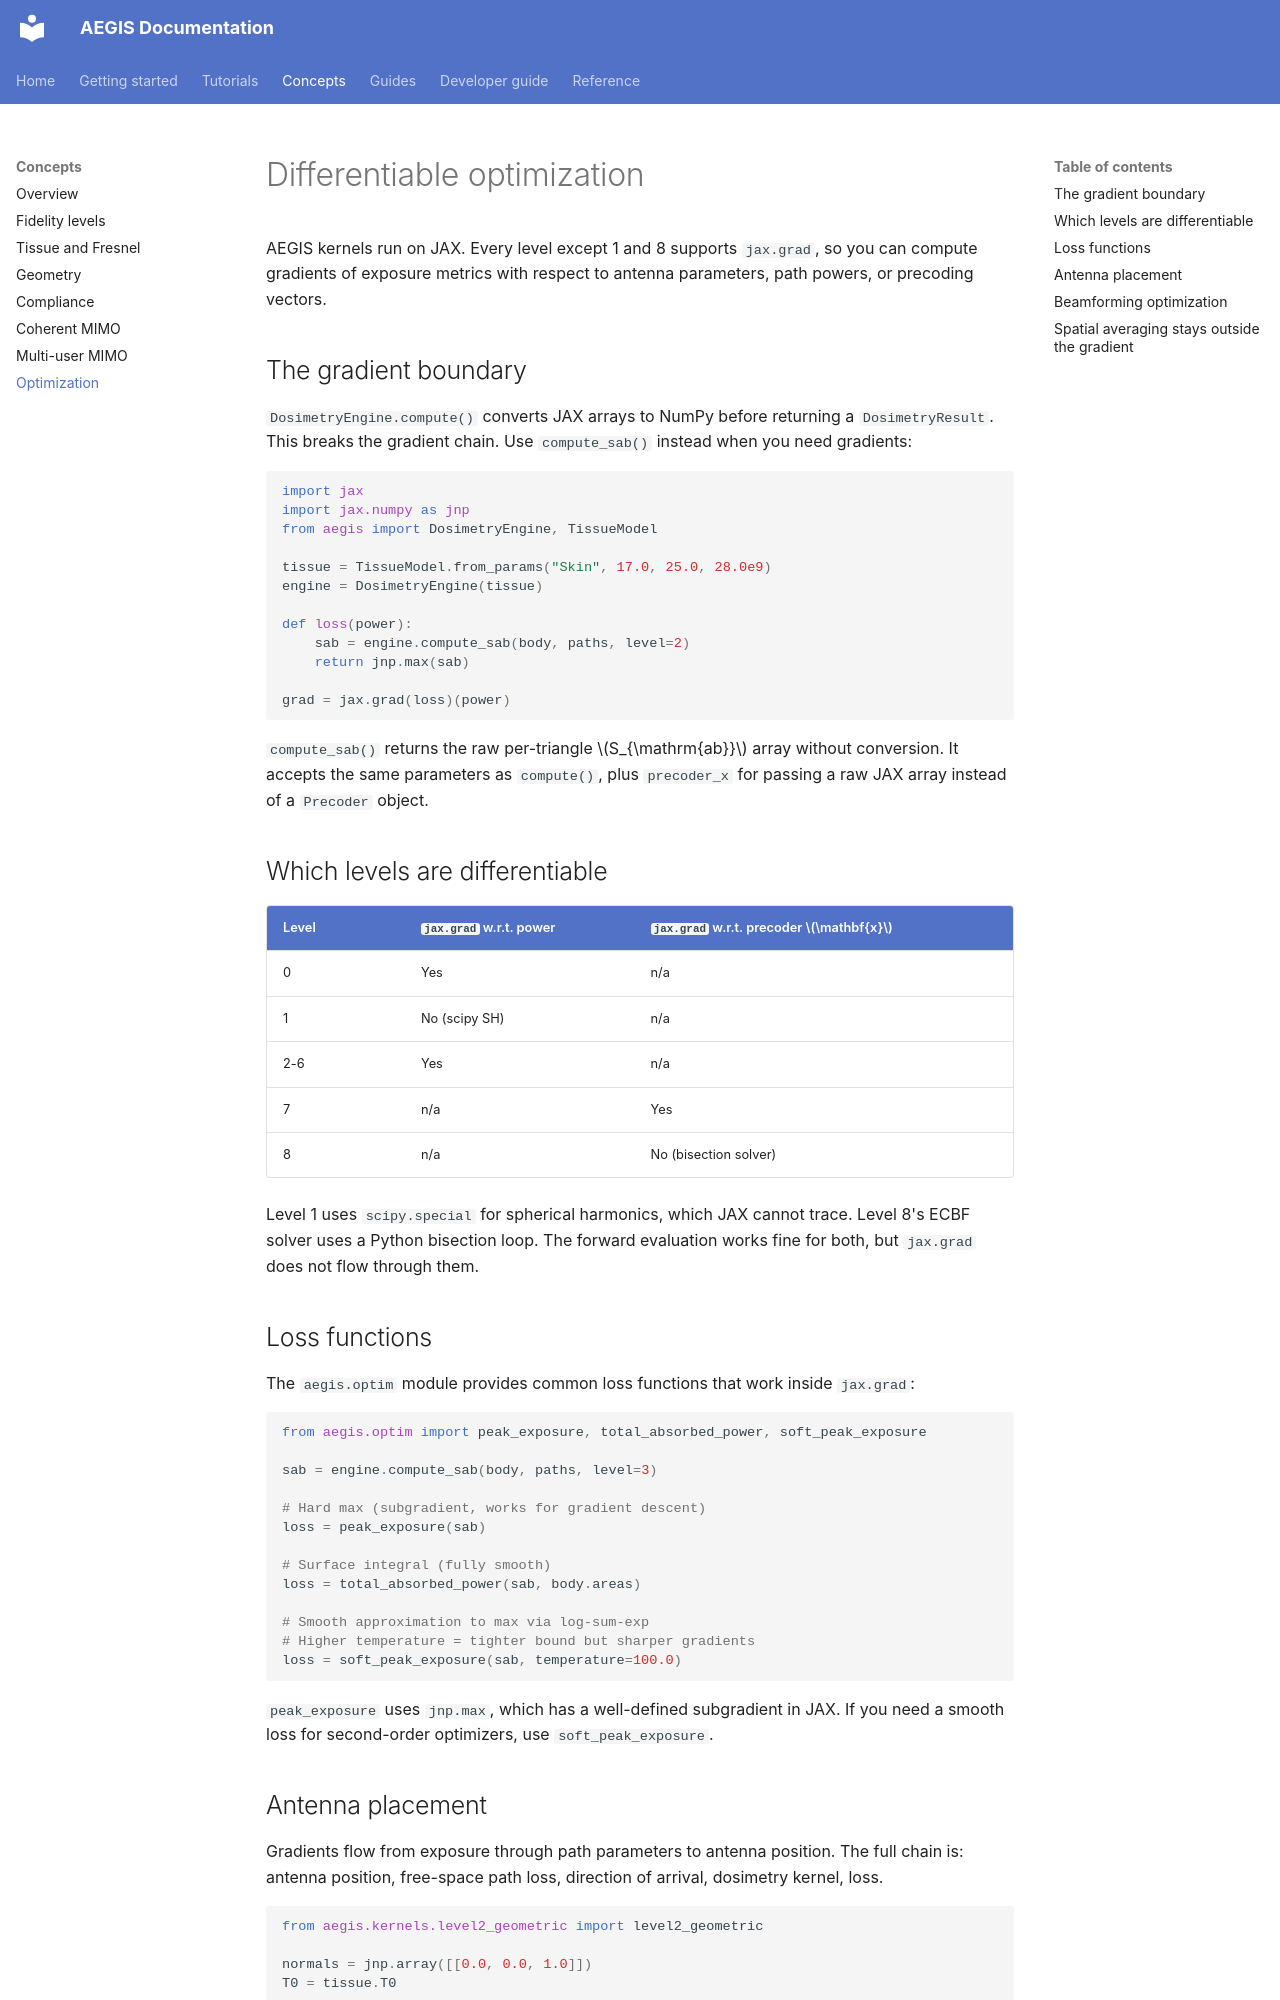

repository: rwydaegh/aegis · page: user_guide/optimization/index.html · generator: mkdocs

# Differentiable optimization

AEGIS kernels run on JAX. Every level except 1 and 8 supports `jax.grad`, so you can compute gradients of exposure metrics with respect to antenna parameters, path powers, or precoding vectors.

## The gradient boundary

`DosimetryEngine.compute()` converts JAX arrays to NumPy before returning a `DosimetryResult`. This breaks the gradient chain. Use `compute_sab()` instead when you need gradients:

```python
import jax
import jax.numpy as jnp
from aegis import DosimetryEngine, TissueModel

tissue = TissueModel.from_params("Skin", 17.0, 25.0, 28.0e9)
engine = DosimetryEngine(tissue)

def loss(power):
    sab = engine.compute_sab(body, paths, level=2)
    return jnp.max(sab)

grad = jax.grad(loss)(power)
```

`compute_sab()` returns the raw per-triangle $S_{\mathrm{ab}}$ array without conversion. It accepts the same parameters as `compute()`, plus `precoder_x` for passing a raw JAX array instead of a `Precoder` object.

## Which levels are differentiable

| Level | `jax.grad` w.r.t. power | `jax.grad` w.r.t. precoder $\mathbf{x}$ |
|-------|------------------------|-----------------------------------------|
| 0     | Yes                    | n/a                                     |
| 1     | No (scipy SH)          | n/a                                     |
| 2-6   | Yes                    | n/a                                     |
| 7     | n/a                    | Yes                                     |
| 8     | n/a                    | No (bisection solver)                   |

Level 1 uses `scipy.special` for spherical harmonics, which JAX cannot trace. Level 8's ECBF solver uses a Python bisection loop. The forward evaluation works fine for both, but `jax.grad` does not flow through them.

## Loss functions

The `aegis.optim` module provides common loss functions that work inside `jax.grad`:

```python
from aegis.optim import peak_exposure, total_absorbed_power, soft_peak_exposure

sab = engine.compute_sab(body, paths, level=3)

# Hard max (subgradient, works for gradient descent)
loss = peak_exposure(sab)

# Surface integral (fully smooth)
loss = total_absorbed_power(sab, body.areas)

# Smooth approximation to max via log-sum-exp
# Higher temperature = tighter bound but sharper gradients
loss = soft_peak_exposure(sab, temperature=100.0)
```

`peak_exposure` uses `jnp.max`, which has a well-defined subgradient in JAX. If you need a smooth loss for second-order optimizers, use `soft_peak_exposure`.
